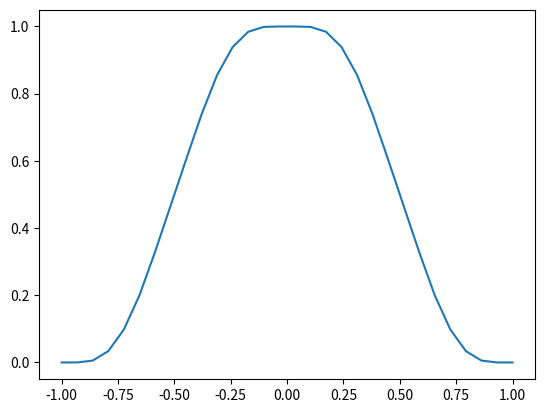

This chart was generated by the following Python code:
import numpy as np
import math
import matplotlib.pyplot as plt

# число точек
w = 30
n = 10

def fun_up(x, b):
    x = abs(x)
    xx = x
    y = 1
    s = 1
    for k in range(1, n-2):
        bb = 0
        xx = xx*2
        if xx >= 1:  # проверка pk = 1
            xx = xx-1
            xxx = 1
            for j in range(k):
                bbb = b[k-j-1]
                bbb = bbb/math.factorial(k-j-1)
                bbb = bbb/math.factorial(j)
                bbb = bbb*xxx
                bb = bb+bbb
                xxx = xxx*xx
            bbb = 1
            bbb = bbb/math.factorial(k)
            bbb = bbb*xxx
            bb = bb+bbb
            s = -s
            bb = bb*s
            j = k*(k-1)
            j = j/2
            bb = bb/2**j
        y = y+bb
    return y

def init_c(n):
    c = np.zeros(2*n)
    c[0] = 1
    for i in range(1, n):
        c[2*i] = 0
        for j in range(i):
            cc = math.factorial(2*i-2*j+1)
            cc = c[2*j]/cc
            cc = cc*(-1)**(i-j)
            c[2*i] = c[2*i]+cc
        cc = 4**i-1
        c[2*i] = c[2*i]/cc
    return c

def init_a(n, c):
    a = np.zeros(2*n)
    a[0] = 1
    for i in range(1, n):
        aa = c[2*i]
        aa = aa*(-1)**i
        aa = aa*math.factorial(2*i)
        a[2*i] = aa
    return a

def init_b(n, a):
    b = np.zeros(2*n)
    for i in range(1,n):
        bb = 0
        binomials = binom(2*i)
        for j in range(i+1):
            bbb = binomials[2*j]
            bbb = bbb*a[2*j]
            bb = bb+bbb
        bbb = i * 2**(2*i+1)
        bb = bb / bbb
        b[2*i-1] = bb
    for i in range(n):
        b[2*i] = a[2*i]*0.5
    return b

def binom(n):
    binomials_old = np.zeros(1)
    binomials_old = 1
    for i in range(n):
        binomials = np.zeros(i+2)
        binomials[0] = 1
        binomials[i+1] = 1
        for j in range(i):
            binomials[j + 1] = binomials_old[j] + binomials_old[j + 1]
        binomials_old = binomials
    return binomials

b = init_c(int(n/2))
b = init_a(int(n/2), b)
b = init_b(int(n/2), b)
up = np.zeros(w)
for i in range(w):
    x = -1+i*2/(w-1)
    up[i] = fun_up(x, b)
    #print((i+1)/w)
# график
fig = plt.subplots()
x = np.linspace(-1, 1, len(up))
plt.plot(x, up)
plt.show()
